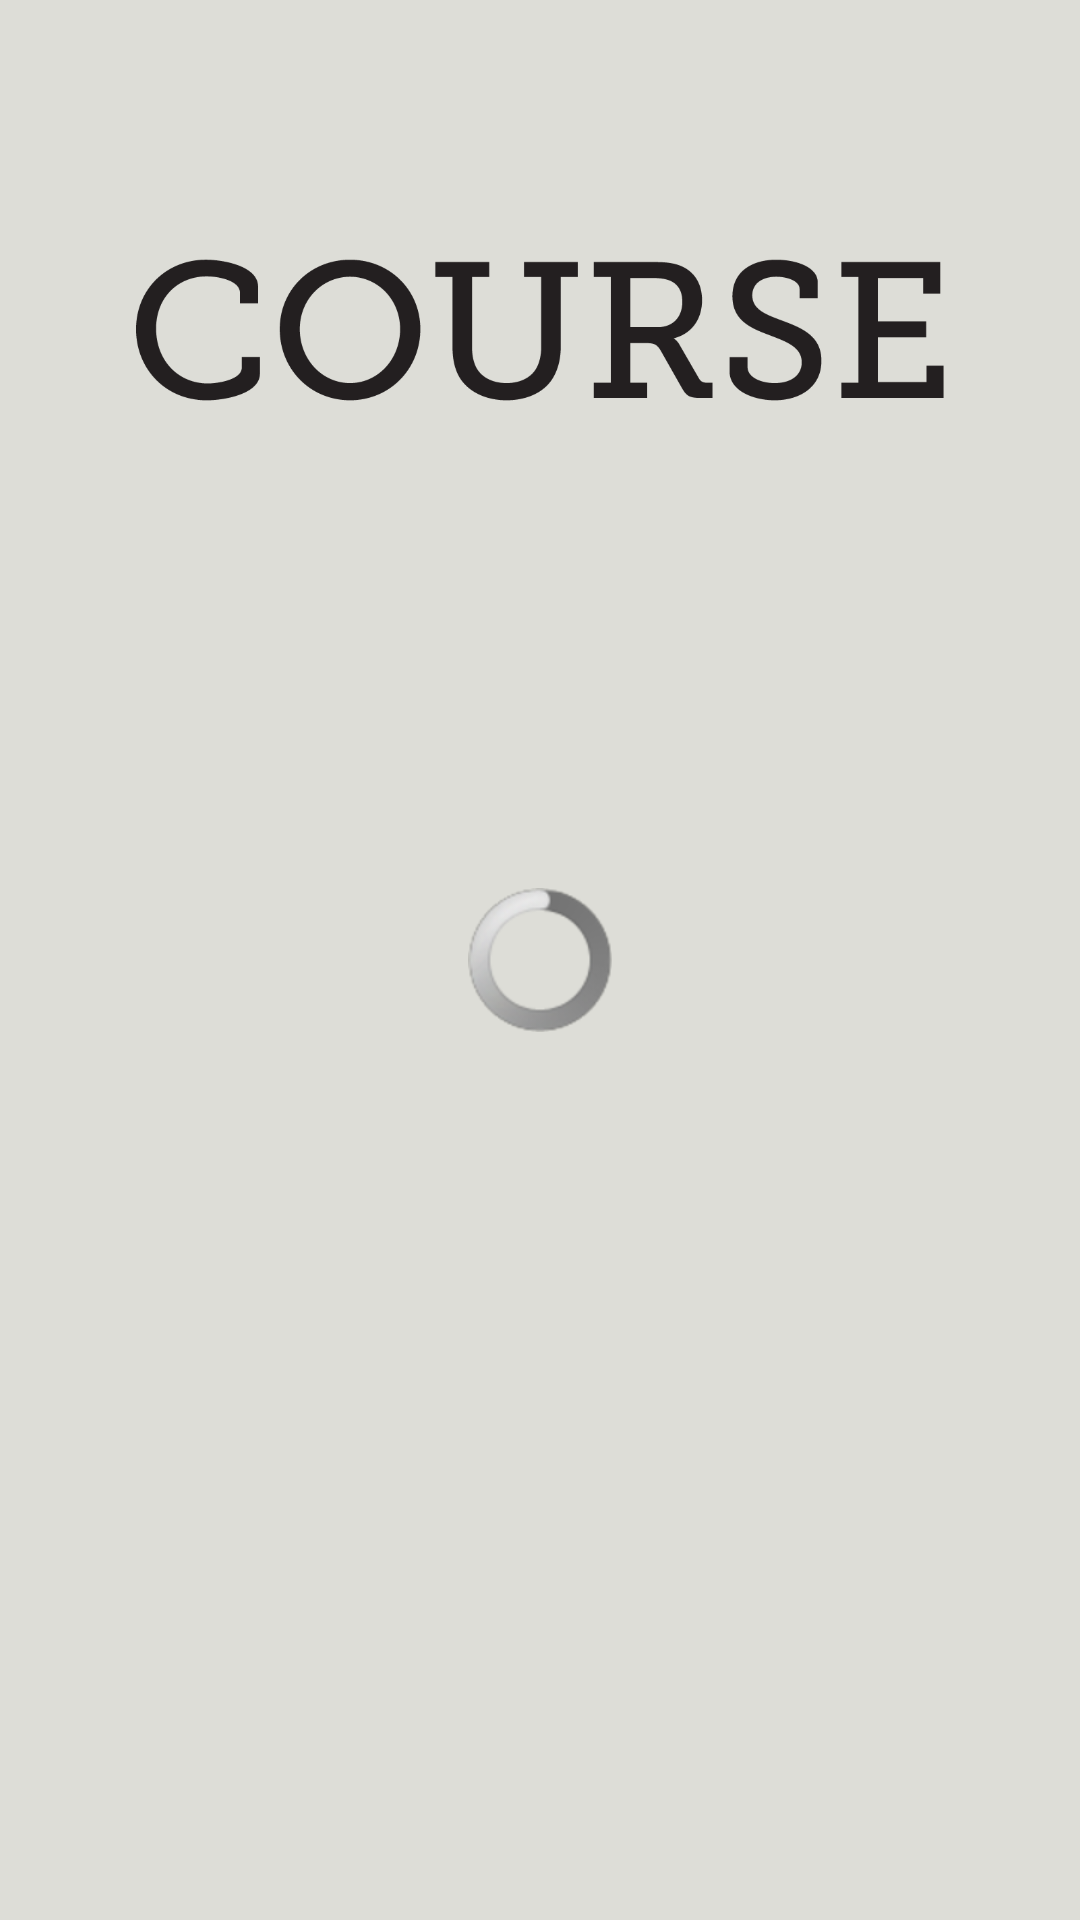

Here is an Android app screen rendered from its layout file. Give the layout XML and the strings, colors and styles it references.
<!-- AndroidManifest.xml: application theme AppTheme -->
<!-- res/layout/activity_select_program.xml -->
<?xml version="1.0" encoding="utf-8"?>
<RelativeLayout xmlns:android="http://schemas.android.com/apk/res/android"
    xmlns:tools="http://schemas.android.com/tools"
    android:layout_width="match_parent"
    android:layout_height="match_parent"
    tools:context="com.joseph.timetableapp.ProgramSelection" 
    android:background="#DDDDD7">

    

    <ImageView
        android:id="@+id/imageView1"
        android:layout_width="wrap_content"
        android:layout_height="wrap_content"
        android:src="@drawable/course" />
    
    <TextView
        android:id="@+id/textView"
        android:layout_width="fill_parent"
        android:layout_height="wrap_content"
        android:scrollbars="vertical"
        android:text="" />

    <ProgressBar
        android:id="@+id/progressBar2"
        android:layout_width="wrap_content"
        android:layout_height="wrap_content"
        android:layout_centerHorizontal="true"
        android:layout_centerVertical="true" />

    <ListView
        android:id="@android:id/list"
        android:layout_width="match_parent"
        android:layout_height="wrap_content"
        android:layout_alignParentLeft="true"
        android:layout_below="@+id/textView"
        android:layout_marginLeft="20dp"
        android:layout_marginRight="20dp"
        android:layout_marginTop="98dp"
        android:background="#FFFFFF"
        android:divider="#DDDDD7"
        android:dividerHeight="5.0sp"
        android:listSelector="@drawable/list_selector"
        android:scrollbars="vertical|none" 
       	android:layout_alignTop="@+id/progressBar1" >>

    </ListView>

</RelativeLayout>
<!-- resources referenced by this layout -->
<resources>
  <!-- drawable course: png bitmap (drawable-xhdpi, 40665 bytes) -->
  <!-- drawable list_selector (drawable) -->
  <?xml version="1.0" encoding="utf-8"?>
  <selector xmlns:android="http://schemas.android.com/apk/res/android">
  
   	<item	android:state_selected="false"
          	android:state_pressed="false"
          	android:drawable="@drawable/white_listitem" />
   
   	<item 	android:state_pressed="true"
          	android:drawable="@drawable/red_listitem" />
      
      <item 	android:state_selected="true"
      		android:state_pressed="false"
  			android:drawable="@drawable/red_listitem" />
   
  
  </selector>
  <style name="AppTheme" parent="AppBaseTheme">
          
      </style>
  <!-- drawable white_listitem (drawable) -->
  <?xml version="1.0" encoding="utf-8"?>
  <shape xmlns:android="http://schemas.android.com/apk/res/android"
      android:shape="rectangle">
      <solid android:color="#FFFFFF"/>
  </shape>
  <!-- drawable red_listitem (drawable) -->
  <?xml version="1.0" encoding="utf-8"?>
  <shape xmlns:android="http://schemas.android.com/apk/res/android"
      android:shape="rectangle">
      <solid android:color="#FF002C"/>
  </shape>
  <style name="AppBaseTheme" parent="android:Theme.Light">
          
      </style>
</resources>
